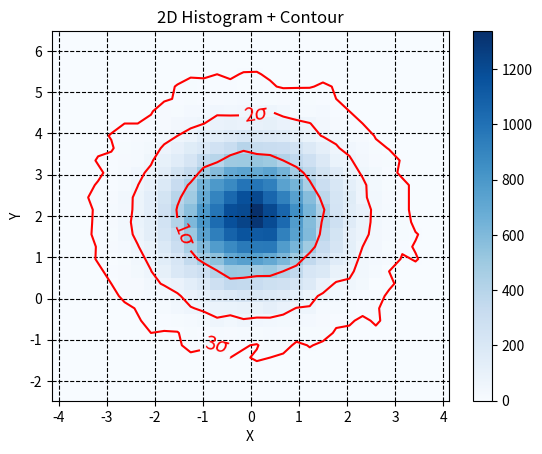

Python code for this plot:
import numpy as np
import matplotlib.pyplot as plt

# Generate random data
x = np.random.normal(0, 1, 100000)
y = np.random.normal(2, 1, 100000)

counts, xedges, yedges, im = plt.hist2d(x, y, bins=30, cmap="Blues")
plt.colorbar()

# Overlay contours
#X, Y = np.meshgrid((xedges[:-1] + xedges[1:])/2,
#                   (yedges[:-1] + yedges[1:])/2)
#plt.contour(X, Y, counts.T, colors='red')


# Bin centers
X, Y = np.meshgrid((xedges[:-1] + xedges[1:])/2,
                   (yedges[:-1] + yedges[1:])/2)

#X, Y = (xedges[:-1] + xedges[1:])/2, (yedges[:-1] + yedges[1:])/2
#X, Y = xedges[:-1], yedges[:-1]

pdf = counts / counts.sum()
sorted_pdf = np.sort(pdf.flatten())[::-1]
cumulative = np.cumsum(sorted_pdf)

# Find levels corresponding to 68%, 95%, 99.7%
levels = []
for p in [0.68, 0.95, 0.997]:
    # Level where cumulative sum first exceeds p
    level = sorted_pdf[cumulative <= p].min()
    levels.append(level)

# Plot contour with sigma levels
contours = plt.contour(X, Y, counts.T / counts.sum(), levels=levels[::-1], colors='red')
plt.clabel(contours, fmt={level: fr'{sigma}$\sigma$' for level, sigma in zip(levels, [1, 2, 3])}, colors='r', fontsize=14)


#plt.hist2d(x,y, bins=30, cmap="Blues")
#plt.scatter(x, y, s=5, color='k', alpha=0.5)

plt.title("2D Histogram + Contour")
plt.xlabel('X')
plt.ylabel('Y')
plt.grid(True, linestyle='--', color='k')
plt.show()
